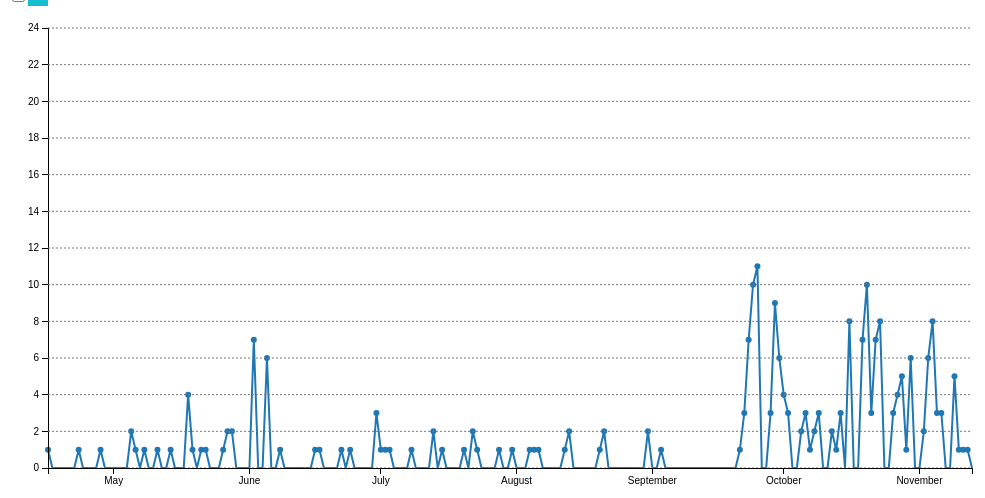
D3 v3 page, settled after 360 driven frames (6 s of simulated time); the page loaded 1 data file(s).


// ── flow.js
function Line (id)
{
    this.id = id;
    this.values = [];

    this.push = function (elem) {
        this.values.push (elem);
    };
}    var margin = {
        top: 20,
        right: 30,
        bottom: 60,
        left: 40
    };
    var height, width;

    var svg = d3.select("body").select("svg")
        .append("g")
        .attr("transform", "translate(" + margin.left + "," + margin.top + ")");

    var loadedData;
    var extent;
    var colorScale;
    var linesLookup;

    d3.json ("./flow.json", dataViz);

    function dataViz (data)
    {
        prepareSamples(data.samples);

        loadedData = data;
        extent = getExtent (data.samples);
        linesLookup = prepareLines (data.samples);

        colorScale = createColorScale(data.lists);
        createLegend (data.lists);

        setSizes();

        var selectedLines = getSelectedLines ();
        createLineViz(selectedLines, extent);
    }

    function getLinesArray (lookup)
    {
        var lines = [];
        for(var key in linesLookup) {
            if(lookup.hasOwnProperty(key))
                lines.push (lookup[key]);
        }

        return lines;
    }

    function prepareSamples (samples)
    {
        for(var i = 0, len = samples.length; i < len; i++) {
            var s = samples[i];
            s.date = new Date (s.date);
        }
    }

    function prepareLines (samples)
    {
        var firstDate = samples[0].date, lastDate = samples[samples.length - 1].date;
        var allDays = d3.time.day.utc.range(firstDate, lastDate); // returns [min ... max)
        allDays.push (lastDate);

        var linesLookup = {};

        // allDays.length >= samples.length
        for(var i = 0, j = 0, len = samples.length; i < len; i++, j++) {
            var s = samples[i];
            var sDate = s.date;
            var sData = s.data;

            // no data available for any list
            // so fill will zeros
            var currDate = allDays[j];
            while (sDate.getTime () !== currDate.getTime () && j < allDays.length) {
                for(var key in linesLookup) {
                    if(linesLookup.hasOwnProperty(key)) {
                        var line = linesLookup [key];
                        line.push ([0, 0]);
                    }
                }
                currDate = allDays[++j];
            }

            var toIterateSet = {};
            var knownIds = Object.getOwnPropertyNames (linesLookup);
            knownIds.forEach (function (id) { toIterateSet[id] = undefined });

            for(var key in sData) {
                if(sData.hasOwnProperty(key)) {
                    var inout = sData [key];
                    var line = linesLookup [key];
                    if (line === undefined) {
                        linesLookup[key] = line = new Line (key);
                        for(var k = 0; k < j; k++)
                          line.push ([0, 0]);
                    }
                    line.push (inout);
                }
                delete toIterateSet[key];
            }
            for (var key in toIterateSet) {
                if (toIterateSet.hasOwnProperty (key)) {
                    var line = linesLookup[key];
                    line.push ([0, 0]);
                }
            }
        }

        return linesLookup;
    }

    function createLineViz (lines, dataExtent)
    {
        var dateExtent = extent.dateExtent;

        var xScale = d3.time.scale ()
            .domain(dateExtent)
            .range ([0, width]);
        var yScale = d3.scale.linear()
            .domain ([0, extent.inOutMax])
            .range([height, 0]);

        var dayRange = d3.time.day;
        var allDays = dayRange.utc.range(dateExtent[0], dateExtent[1]); // returns [min ... max)
        allDays.push (dateExtent[1]);
        // console.log (allDays);

        var flowLine = function (line, i) {
            var lineGenerator = d3.svg.line ()
            .x (function (inout, pointIndex) { return xScale(allDays[pointIndex]); })
            .y (function (inout) {
                return yScale (inout[0]); // income flow
            })/*.interpolate("cardinal")*/;

            return lineGenerator (line.values);
        }

        var series = svg.selectAll (".series")
            .data (lines)
        .enter ().append ("g")
            .attr ("class", "series");

        // draw lines
        series.append ("path")
            .attr ("d", flowLine)
            .attr ("fill", "none")
            .attr ("stroke", function (line, i) { return colorScale(line.id); })
            .attr("stroke-width", 2);

        var tooltip = d3.select("body").append("div")
            .attr("class", "tooltip")
            .style("opacity", 0);

        var showTooltip = function (inout, i) {
            tooltip.transition()
            .duration(200) 
            .style("opacity", .9);

            var formatTime = d3.time.format("%e %b (%a)");
            tooltip.html( "+" + inout[0] + " -" + inout[1] + "<br/>" + formatTime(allDays[i]))
            .style("left", (d3.event.pageX) + "px")
            .style("top", (d3.event.pageY - 28) + "px");
        };
        var hideTooltip = function (inout, i) {
            tooltip.transition().duration(500).style("opacity", 0);
        };

        // draw cicrles
        var radius = function (inout, i) {
            var r = "3px", empty = "0px";
            return inout[0] > 0 ? r : empty;
        };

        series.selectAll (".point")
        .data (function (line) { return line.values; })
        .enter ().append ("circle")
            .attr("class", "point")
            .attr("cx", function (inout, i) { return xScale(allDays[i]); })
            .attr("cy", function (inout, i) { return yScale(inout[0]); })
            .attr("r", radius)
            .style("fill", function () { return colorScale(d3.select(this.parentNode).datum().id); })
            .on("mouseover", showTooltip)
            .on("mouseout", hideTooltip);

        addYAxis(svg, yScale);
        addXAxis(svg, xScale)
    }

    function addYAxis (parent, scale)
    {
        var yAxis = d3.svg.axis().scale (scale).orient("left");
        parent.append("g")
            .attr("class", "y axis")
            .call(yAxis);

        var yAxisLines = d3.svg.axis()
            .scale(scale)
            .tickSize(width)
            .tickFormat('')
            .orient("right");
        parent.append ("g")
            .attr ("class", "grid")
            .call (yAxisLines);
    }

    function addXAxis (parent, scale)
    {
        var xAxis = d3.svg.axis()
            .scale (scale)
            .orient("bottom");

        parent.append("g")
            .attr("class", "x axis")
            .attr("transform", "translate(0," + height + ")")
            .call(xAxis);
    }

    function getExtent (samples)
    {
        var inMax = 0, outMax = 0;

        for (var i = 0; i < samples.length; i++) {
            var map = samples[i].data;
            for (var key in map) {
                if(!map.hasOwnProperty(key))
                    continue;

                var inout = map [key];
                inMax = Math.max (inMax, inout[0]);
                outMax = Math.max (outMax, inout[1]);
            }
        }

        return {
            dateExtent : [samples[0].date, samples[samples.length - 1].date],
            inOutMaxValues : [inMax, outMax],
            inOutMax : Math.max (inMax, outMax)
        } 
    }

    function createLegend (lists)
    {
        var item = d3.select("#legend-container")
        .selectAll("div").data (lists)
            .enter ()
        .append ("div")
            .attr ("class", "legend-item");

        item.append("input")
          .attr("checked", function (list, i) { return i == 0 || null; })
          .attr("type", "checkbox")
          .attr("id", function(d,i) { return d.Id; })
          .on("change", change);

        item.append("div")
            .attr ("class", "palette")
            .style ("background-color", function(list) { return colorScale(list.Id); });

        item.append ("label")
            .attr ("class", "legend-label")
            .html (function(d, i) { return d.Name });
    }

    function createColorScale (lists)
    {
        var paletteScale = d3.scale.category20 ();
        var domain = [];
        for (var i = 0; i < paletteScale.range ().length; i++)
            domain.push(i)
        paletteScale.domain (domain);

        var map = {};
        var colorsLen = paletteScale.range().length;
        var mid = colorsLen / 2 - 1;

        // more saturated colors on the even positions
        // pick even color first (saturated colors)
        for (var i = 0; i < lists.length && i <= mid; i++)
            map [lists [i].Id] = paletteScale (2 * i);

        // less saturated colors on the odd positions
        for (var i = mid + 1; i < lists.length && i < colorsLen; i++)
            map [lists [i].Id] = paletteScale (2 * (i - (mid + 1)) + 1);

        return function (id) {
            return map[id];
        };
    }

    function setSizes ()
    {
        var g = document.getElementsByTagName('body')[0],
        W = (window.innerWidth || document.documentElement.clientWidth || g.clientWidth) - 30,
        H = (window.innerHeight|| document.documentElement.clientHeight || g.clientHeight) - d3.select("#legend-container").node().clientHeight - 30;

        width = W - margin.left - margin.right;
        height = H - margin.top - margin.bottom;

        d3.select("body").select("svg")
            .attr("width", width + margin.left + margin.right)
            .attr("height", height + margin.top + margin.bottom);
    }

    function change (elem)
    {
      svg.selectAll ("*").remove ();

      var selectedLines = getSelectedLines ();
      createLineViz(selectedLines, extent);
    }

    function getSelectedLinesLookup (allLinesLookup)
    {
        var set = {};

        var itemContainer = d3.select("#legend-container").selectAll("input").each (function(d, i) {
          if(this.checked)
            set[this.id] = undefined;
        });

        for(var key in allLinesLookup) {
            if (allLinesLookup.hasOwnProperty(key)) {
                if(set.hasOwnProperty(key))
                    set[key] = allLinesLookup[key];
            }
        }

        return set;
    }

    function getSelectedLines ()
    {
        var lookup = getSelectedLinesLookup (linesLookup);
        return getLinesArray (lookup);
    }

### data: flow.json
{
 "lists": [
  {
   "Id": "54dcd32582cf564c35251cd6",
   "Name": "Inbox - Ready for testing"
  },
  {
   "Id": "54dcd32582cf564c35251cd5",
   "Name": "Inbox - Not ready for testing"
  },
  {
   "Id": "54dcd32582cf564c35251cd7",
   "Name": "QA Failed/Blocked/Unsure on master / fea…"
  },
  {
   "Id": "553dda156676f4a055e27029",
   "Name": "QA Testing in Progress"
  },
  {
   "Id": "54dcd32582cf564c35251cd8",
   "Name": "QA Accepted on master / feature / non-re…"
  },
  {
   "Id": "54dcd32582cf564c35251cd9",
   "Name": "Merged/Build Exists w/ Patch or Feature …"
  },
  {
   "Id": "54dcd32582cf564c35251cda",
   "Name": "QA Accepted on Release Branch"
  },
  {
   "Id": "54dcd32582cf564c35251cdb",
   "Name": "QA Failed on Release Branch"
  },
  "... 2 more items"
 ],
 "samples": [
  {
   "date": "2015-04-16T00:00:00Z",
   "data": {
    "54dcd32582cf564c35251cd5": "[... 2 items]",
    "54dcd32582cf564c35251cd6": "[... 2 items]"
   }
  },
  {
   "date": "2015-04-23T00:00:00Z",
   "data": {
    "54dcd32582cf564c35251cd5": "[... 2 items]",
    "54dcd32582cf564c35251cd6": "[... 2 items]"
   }
  },
  {
   "date": "2015-04-27T00:00:00Z",
   "data": {
    "54dcd32582cf564c35251cd6": "[... 2 items]",
    "553dda156676f4a055e27029": "[... 2 items]",
    "54dcd32582cf564c35251cd5": "[... 2 items]"
   }
  },
  {
   "date": "2015-04-28T00:00:00Z",
   "data": {
    "553dda156676f4a055e27029": "[... 2 items]",
    "54dcd32582cf564c35251cd7": "[... 2 items]",
    "54dcd32582cf564c35251cd5": "[... 2 items]",
    "54dcd32582cf564c35251cd6": "[... 2 items]"
   }
  },
  {
   "date": "2015-05-05T00:00:00Z",
   "data": {
    "54dcd32582cf564c35251cd7": "[... 2 items]",
    "553dda156676f4a055e27029": "[... 2 items]",
    "54dcd32582cf564c35251cd5": "[... 2 items]",
    "54dcd32582cf564c35251cd6": "[... 2 items]"
   }
  },
  {
   "date": "2015-05-06T00:00:00Z",
   "data": {
    "54dcd32582cf564c35251cd6": "[... 2 items]",
    "553dda156676f4a055e27029": "[... 2 items]",
    "54dcd32582cf564c35251cd5": "[... 2 items]"
   }
  },
  {
   "date": "2015-05-07T00:00:00Z",
   "data": {
    "553dda156676f4a055e27029": "[... 2 items]",
    "54dcd32582cf564c35251cd7": "[... 2 items]"
   }
  },
  {
   "date": "2015-05-08T00:00:00Z",
   "data": {
    "54dcd32582cf564c35251cd5": "[... 2 items]",
    "54dcd32582cf564c35251cd6": "[... 2 items]"
   }
  },
  "... 121 more items"
 ]
}